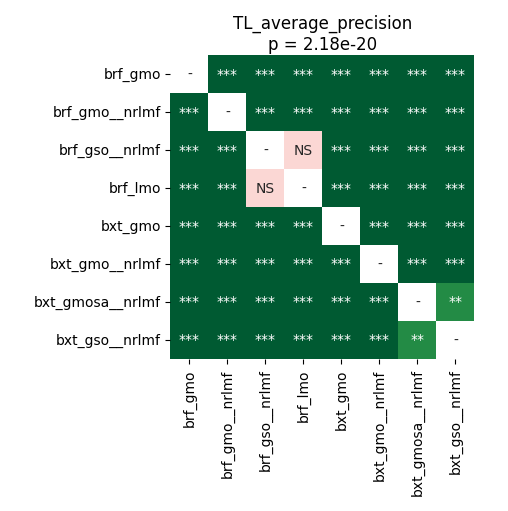

The file beside this chart, header and first rows:
	brf_gmo	brf_gmo__nrlmf	brf_gso__nrlmf	brf_lmo	bxt_gmo	bxt_gmo__nrlmf	bxt_gmosa__nrlmf	bxt_gso__nrlmf
brf_gmo	1.0	3.4179687499999996e-05	3.4179687499999996e-05	3.4179687499999996e-05	3.4179687499999996e-05	3.4179687499999996e-05	3.4179687499999996e-05	3.4179687499999996e-05
brf_gmo__nrlmf	3.4179687499999996e-05	1.0	3.4179687499999996e-05	3.4179687499999996e-05	3.4179687499999996e-05	3.4179687499999996e-05	3.4179687499999996e-05	3.4179687499999996e-05
brf_gso__nrlmf	3.4179687499999996e-05	3.4179687499999996e-05	1.0	0.2979	0.0002301	3.4179687499999996e-05	3.4179687499999996e-05	3.4179687499999996e-05
brf_lmo	3.4179687499999996e-05	3.4179687499999996e-05	0.2979	1.0	3.4179687499999996e-05	3.4179687499999996e-05	3.4179687499999996e-05	3.4179687499999996e-05
bxt_gmo	3.4179687499999996e-05	3.4179687499999996e-05	0.0002301	3.4179687499999996e-05	1.0	3.4179687499999996e-05	3.4179687499999996e-05	3.4179687499999996e-05
bxt_gmo__nrlmf	3.4179687499999996e-05	3.4179687499999996e-05	3.4179687499999996e-05	3.4179687499999996e-05	3.4179687499999996e-05	1.0	3.4179687499999996e-05	3.4179687499999996e-05
bxt_gmosa__nrlmf	3.4179687499999996e-05	3.4179687499999996e-05	3.4179687499999996e-05	3.4179687499999996e-05	3.4179687499999996e-05	3.4179687499999996e-05	1.0	0.001361
bxt_gso__nrlmf	3.4179687499999996e-05	3.4179687499999996e-05	3.4179687499999996e-05	3.4179687499999996e-05	3.4179687499999996e-05	3.4179687499999996e-05	0.001361	1.0
